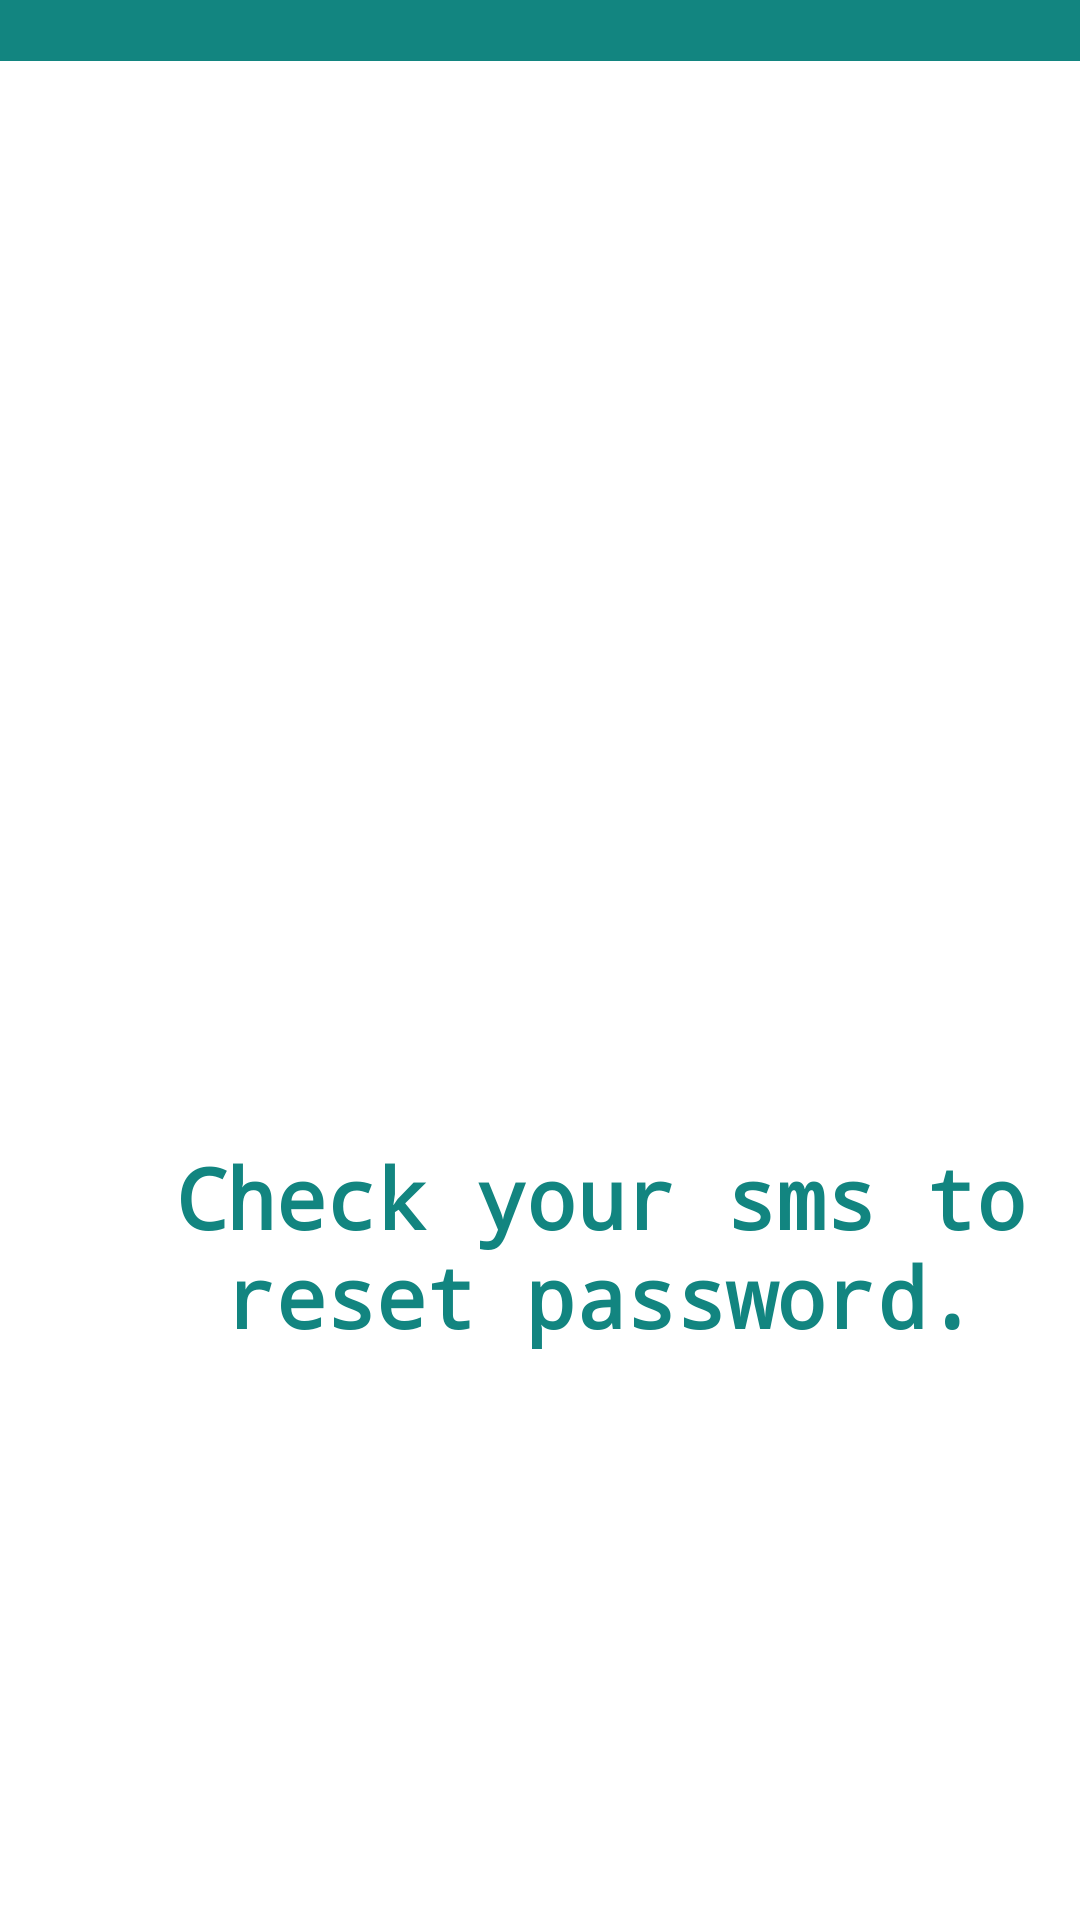

Here is an Android app screen rendered from its layout file. Give the layout XML and the strings, colors and styles it references.
<!-- AndroidManifest.xml: application theme Theme.LabExam02 -->
<!-- res/layout/activity_password_reset_popup.xml -->
<?xml version="1.0" encoding="utf-8"?>
<androidx.constraintlayout.widget.ConstraintLayout xmlns:android="http://schemas.android.com/apk/res/android"
    xmlns:app="http://schemas.android.com/apk/res-auto"
    xmlns:tools="http://schemas.android.com/tools"
    android:id="@+id/main"
    android:layout_width="match_parent"
    android:layout_height="match_parent"
    tools:context=".passwordResetPopup"
    android:background="@color/white">

    <LinearLayout
        android:id="@+id/linearLayout"
        android:layout_width="match_parent"
        android:layout_height="match_parent"
        android:orientation="vertical"
        app:layout_constraintBottom_toBottomOf="parent"
        app:layout_constraintEnd_toEndOf="parent"
        app:layout_constraintStart_toStartOf="parent"
        app:layout_constraintTop_toBottomOf="parent">

        <View
            android:id="@+id/view2"
            android:layout_width="wrap_content"

            android:layout_height="30dp"
            android:layout_marginTop="-10dp"
            android:background="@drawable/rectangle_top" />

        <TextView
            android:id="@+id/welcome_text"
            android:layout_width="341dp"
            android:layout_height="wrap_content"
            android:layout_marginLeft="30dp"
            android:layout_marginTop="360dp"
            android:fontFamily="monospace"
            android:text="Check your sms to reset password."
            android:textAlignment="center"
            android:textColor="@color/blue"
            android:textSize="28dp"
            android:textStyle="bold"
            app:layout_constraintBottom_toBottomOf="parent"
            app:layout_constraintEnd_toEndOf="parent"
            app:layout_constraintHorizontal_bias="0.495"
            app:layout_constraintStart_toStartOf="parent"
            app:layout_constraintTop_toTopOf="parent"
            app:layout_constraintVertical_bias="0.669" />


    </LinearLayout>
</androidx.constraintlayout.widget.ConstraintLayout>
<!-- resources referenced by this layout -->
<resources>
  <color name="blue">#128580</color>
  <color name="white">#FFFFFFFF</color>
  <!-- drawable rectangle_top (drawable) -->
  <shape xmlns:android="http://schemas.android.com/apk/res/android" android:shape="rectangle">
      <solid android:color="@color/blue"/>
  
  
  </shape>
  <style name="Theme.LabExam02" parent="Base.Theme.LabExam02" />
  <style name="Base.Theme.LabExam02" parent="Theme.Material3.DayNight.NoActionBar">
          
  
          
      </style>
</resources>
